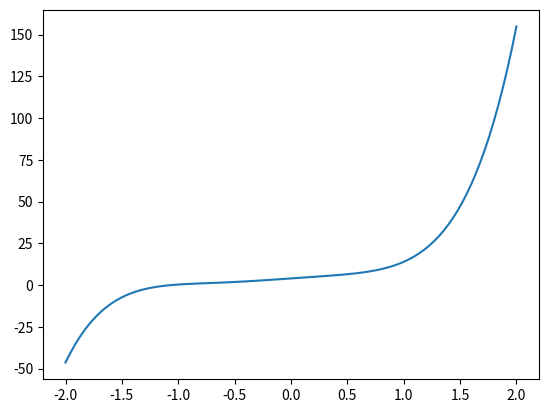

Write the Python code that produced this figure.
#!/usr/bin/env python3
# -*- coding: utf-8 -*-
"""
Created on Thu Aug 27 14:40:47 2020

[redacted]
"""

import numpy as np
import matplotlib.pyplot as plt

##Problem 1 

#Find square root of real number a>0
def sqroot_finder(a=5, x_0=5, kmax=20, tol=1e-12):
    xold = x_0
    xnew=0
    k=0
    while (abs(xnew-xold))>tol or k<=kmax:
        xnew = .5*(xold+a/xold)
        xold = xnew
        k += 1
    return xnew
   
#find squre root of a   
a = 5
print("The approximated solution of sqrt(%f) is " %a, sqroot_finder(a))        
#numpy solustion is:
print("The solution of sqrt(%f) given by np.sqrt() is " %a, np.sqrt(5))
#the error vs np.sqrt() is:
np.sqrt(5) - sqroot_finder()
print("the error of approx vs np.sqrt() is ", np.sqrt(5) - sqroot_finder())
print("How about that!")

#Trapezoidal rule
def trapz(f,a,b,n=10):
    h = (b-a)/n
    x = np.array([a + i*h for i in range(1,n)])
    sumz = np.sum(f(x))
    return (1/(2*n))*(f(a)+2*sumz+f(b))

def f(x):
    return 1/(1+x**2)


trapz(f, 0, 1 ,n=10)
trapz(f, 0, 1, n=20)


#Polynomial
def polyval(coef,x):
    n = len(list(coef))
    coef = coef[::-1]
    P_x = coef[0] + coef[1]*x
    x_n = np.copy(x)
    for i in range(2,n):
        x_n*= x
        P_x += x_n*coef[i]
    return P_x

coef = [3.1, np.pi, -1, 0, 4.7, 4]
polyval(coef,1)

domain = np.linspace(-2,2,100)
plt.plot(domain, polyval(coef, domain))
    